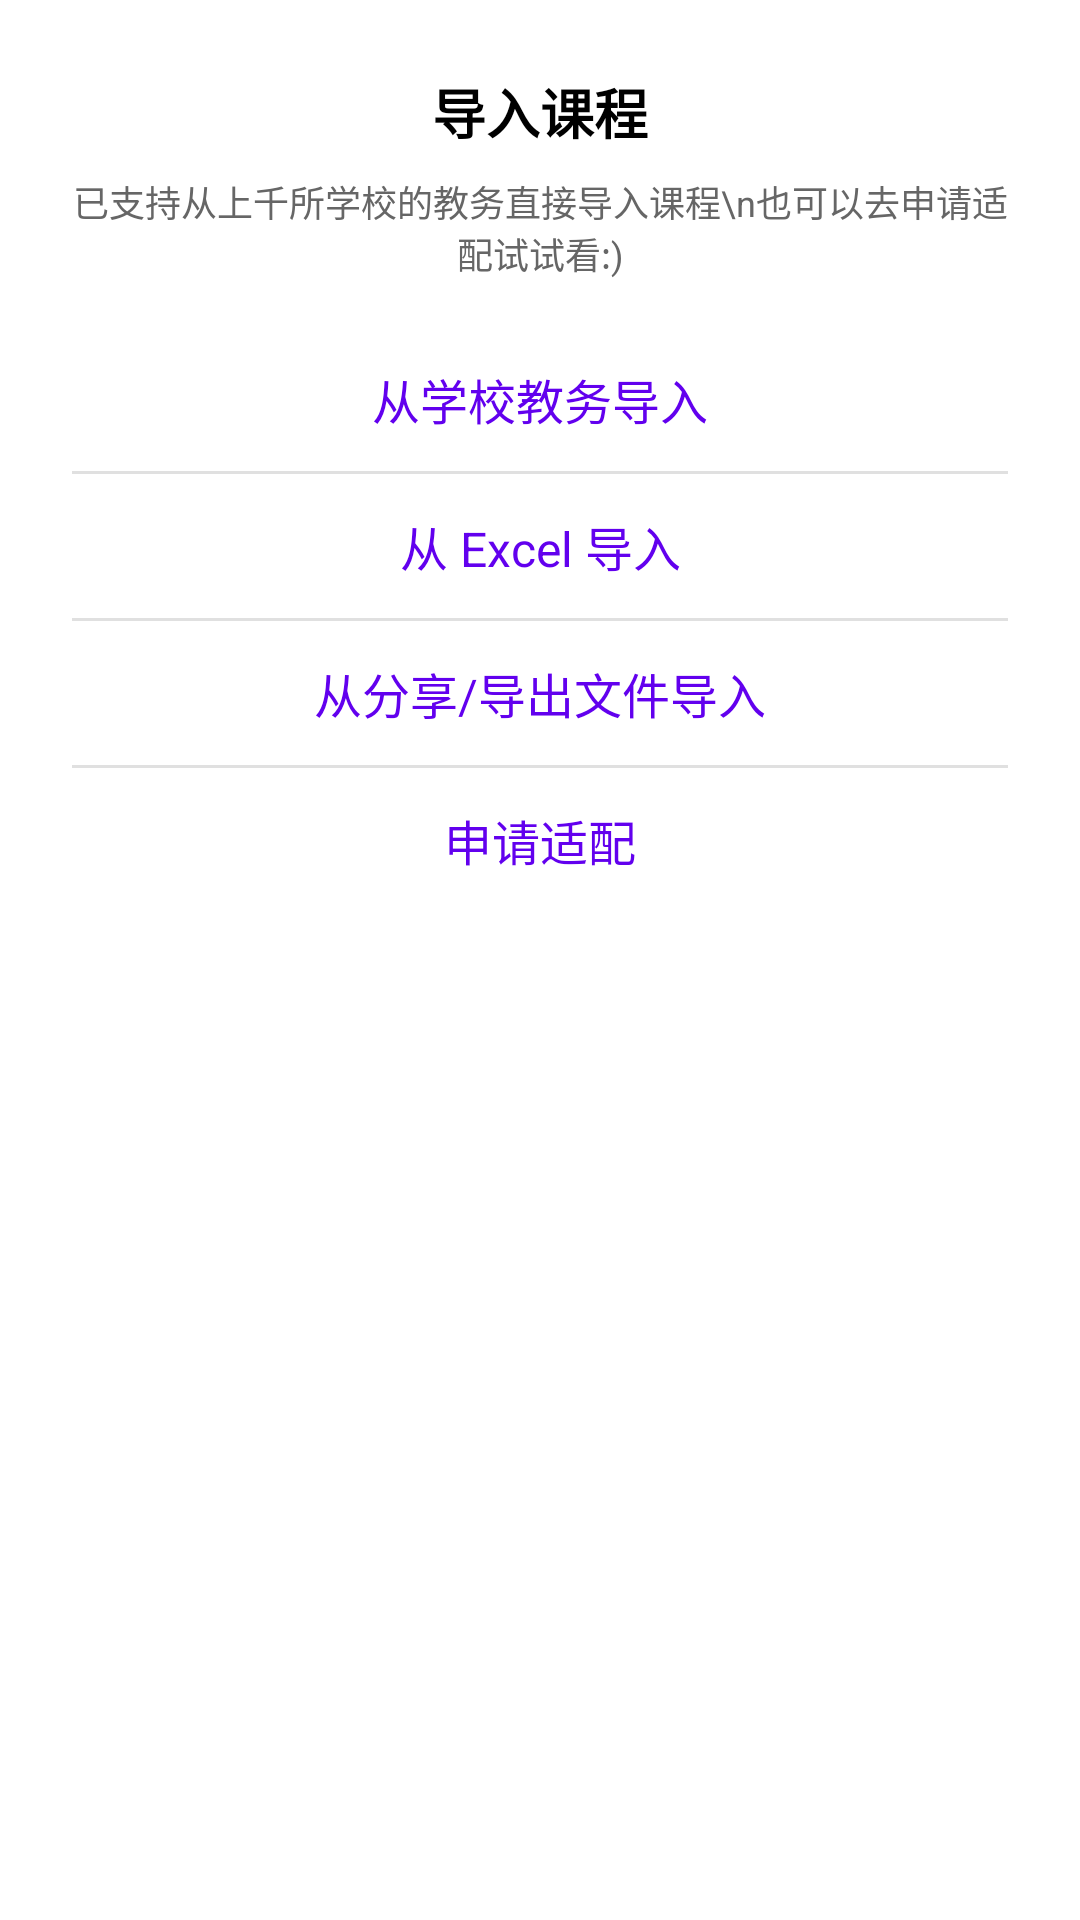

This screen was rendered from an Android layout file. Write that file and the resources it references.
<!-- AndroidManifest.xml: application theme Theme.WakeupSchedule -->
<!-- res/layout/dialog_import.xml -->
<?xml version="1.0" encoding="utf-8"?>
<LinearLayout xmlns:android="http://schemas.android.com/apk/res/android"
    android:layout_width="match_parent"
    android:layout_height="wrap_content"
    android:background="@drawable/bg_dialog_rounded"
    android:orientation="vertical"
    android:padding="24dp">

    
    <TextView
        android:layout_width="match_parent"
        android:layout_height="wrap_content"
        android:gravity="center"
        android:text="导入课程"
        android:textColor="@android:color/black"
        android:textSize="18sp"
        android:textStyle="bold" />

    
    <TextView
        android:layout_width="match_parent"
        android:layout_height="wrap_content"
        android:layout_marginTop="8dp"
        android:gravity="center"
        android:text="已支持从上千所学校的教务直接导入课程\n也可以去申请适配试试看:)"
        android:textColor="#666666"
        android:textSize="12sp" />

    
    <LinearLayout
        android:layout_width="match_parent"
        android:layout_height="wrap_content"
        android:layout_marginTop="16dp"
        android:orientation="vertical">

        <TextView
            android:id="@+id/btn_import_school"
            android:layout_width="match_parent"
            android:layout_height="48dp"
            android:gravity="center"
            android:text="从学校教务导入"
            android:textColor="?attr/colorPrimary"
            android:textSize="16sp"
            android:background="?attr/selectableItemBackground" />

        <View
            android:layout_width="match_parent"
            android:layout_height="1dp"
            android:background="#E0E0E0" />

        <TextView
            android:id="@+id/btn_import_excel"
            android:layout_width="match_parent"
            android:layout_height="48dp"
            android:gravity="center"
            android:text="从 Excel 导入"
            android:textColor="?attr/colorPrimary"
            android:textSize="16sp"
            android:background="?attr/selectableItemBackground" />

        <View
            android:layout_width="match_parent"
            android:layout_height="1dp"
            android:background="#E0E0E0" />

        <TextView
            android:id="@+id/btn_import_file"
            android:layout_width="match_parent"
            android:layout_height="48dp"
            android:gravity="center"
            android:text="从分享/导出文件导入"
            android:textColor="?attr/colorPrimary"
            android:textSize="16sp"
            android:background="?attr/selectableItemBackground" />

        <View
            android:layout_width="match_parent"
            android:layout_height="1dp"
            android:background="#E0E0E0" />

        <TextView
            android:id="@+id/btn_apply_adapter"
            android:layout_width="match_parent"
            android:layout_height="48dp"
            android:gravity="center"
            android:text="申请适配"
            android:textColor="?attr/colorPrimary"
            android:textSize="16sp"
            android:background="?attr/selectableItemBackground" />

    </LinearLayout>

</LinearLayout>
<!-- resources referenced by this layout -->
<resources>
  <style name="Theme.WakeupSchedule" parent="Theme.MaterialComponents.DayNight.NoActionBar">
          
          <item name="colorPrimary">@color/purple_500</item>
          <item name="colorPrimaryVariant">@color/purple_700</item>
          <item name="colorOnPrimary">@color/white</item>
          
          <item name="colorSecondary">@color/teal_200</item>
          <item name="colorSecondaryVariant">@color/teal_700</item>
          <item name="colorOnSecondary">@color/black</item>
          
          <item name="colorSurface">@color/white</item>
          <item name="colorOnSurface">@color/black</item>
          <item name="colorSurfaceVariant">@color/teal_200</item>
          <item name="colorOnSurfaceVariant">@color/teal_700</item>
          
          <item name="android:statusBarColor" tools:targetApi="l">?attr/colorPrimaryVariant</item>
          
          <item name="android:windowOptOutEdgeToEdgeEnforcement" tools:targetApi="35">true</item>
          
      </style>
  <color name="purple_500">#FF6200EE</color>
  <color name="purple_700">#FF3700B3</color>
  <color name="white">#FFFFFFFF</color>
  <color name="teal_200">#FF03DAC5</color>
  <color name="teal_700">#FF018786</color>
  <color name="black">#FF000000</color>
</resources>
